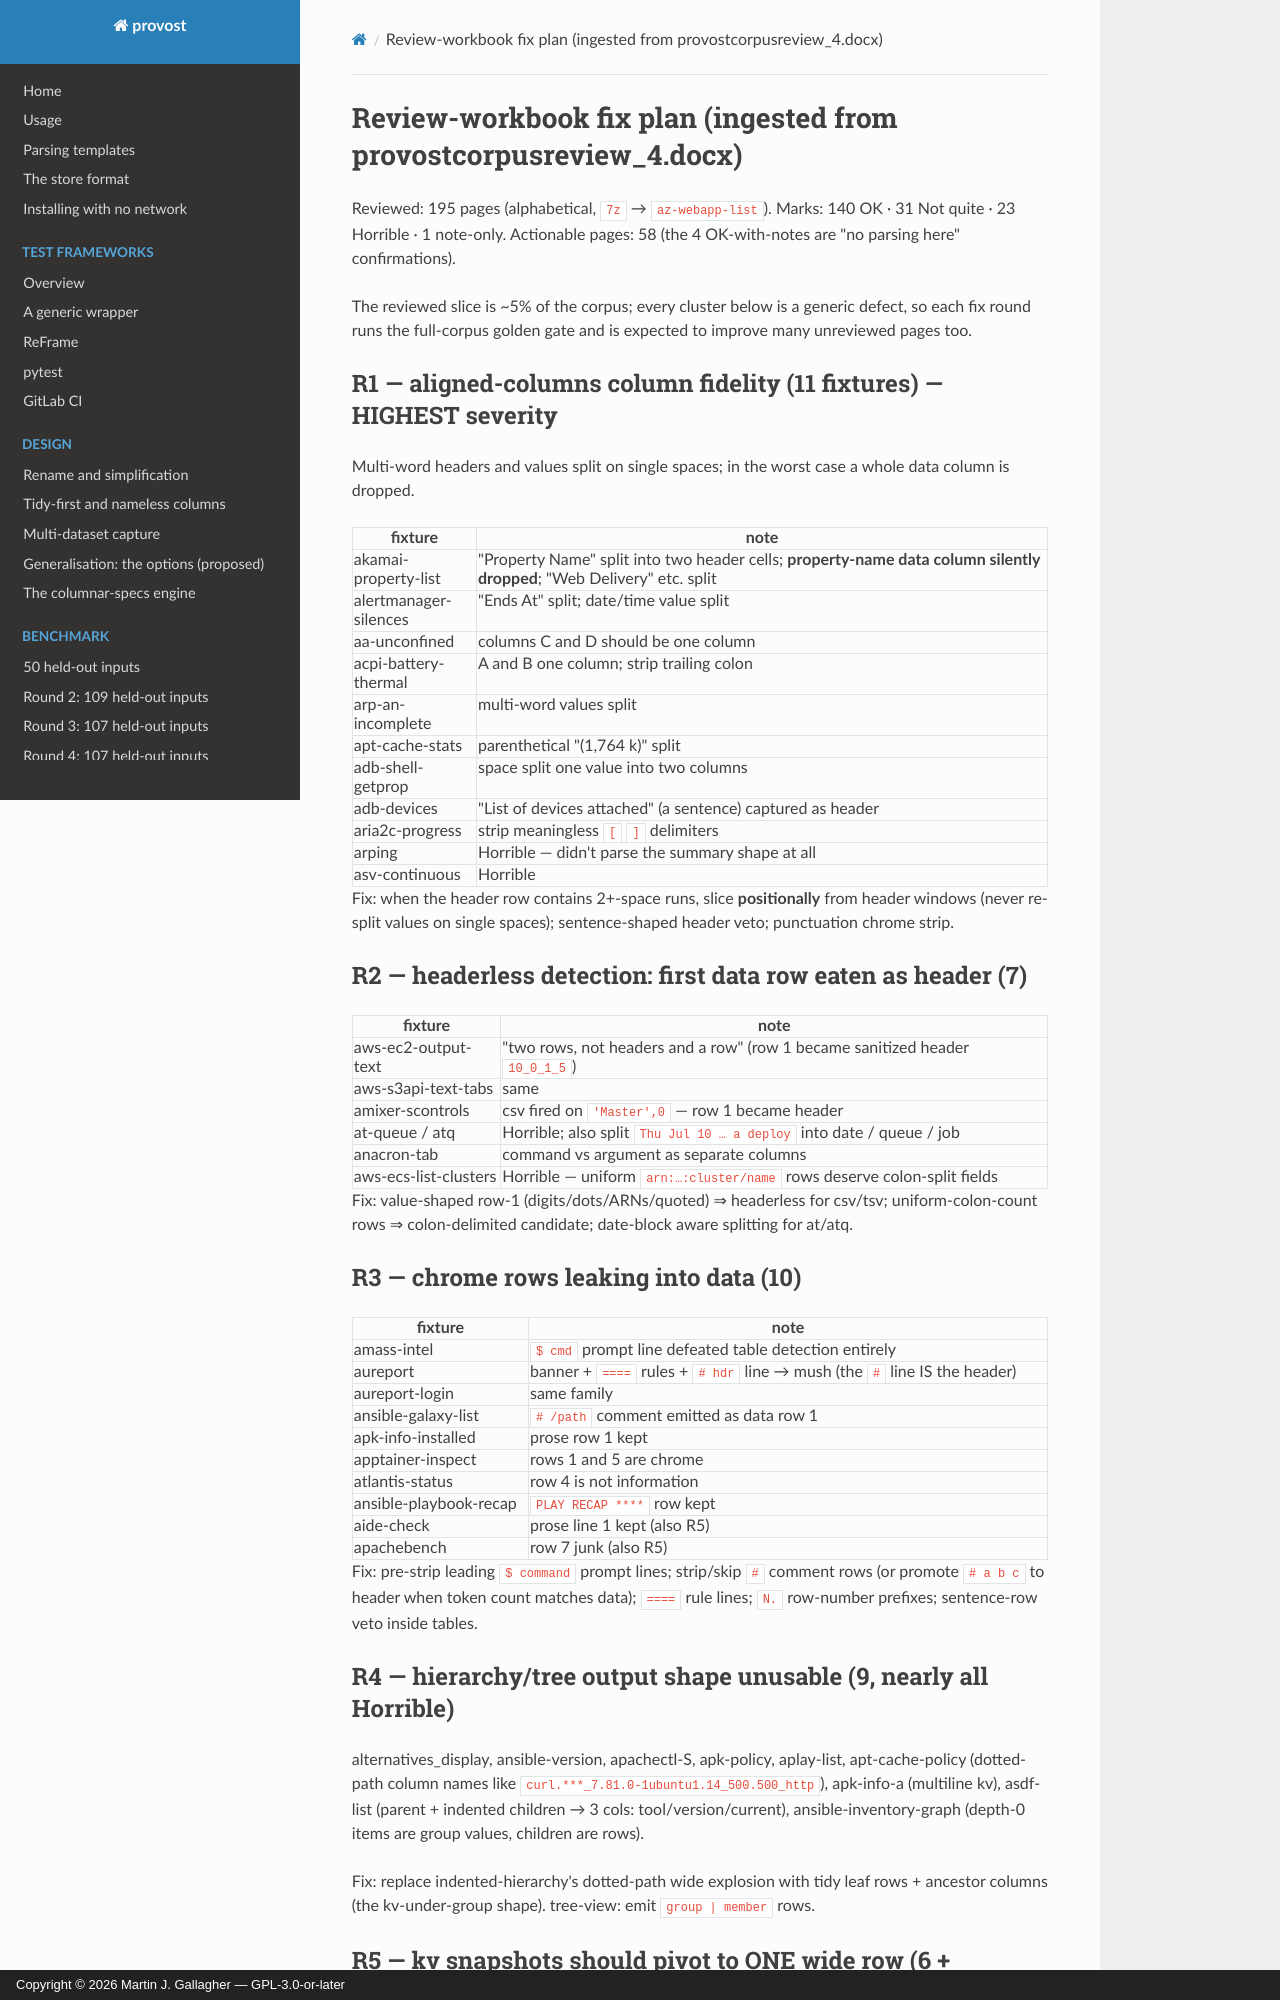

repository: MartinGallagher-code/provost · page: 0002-review-fix-plan/index.html · generator: mkdocs · copyright: Copyright © 2026 Martin J. Gallagher — GPL-3.0-or-later

# Review-workbook fix plan (ingested from provostcorpusreview_4.docx)

Reviewed: 195 pages (alphabetical, `7z` → `az-webapp-list`).
Marks: 140 OK · 31 Not quite · 23 Horrible · 1 note-only.
Actionable pages: 58 (the 4 OK-with-notes are "no parsing here" confirmations).

The reviewed slice is ~5% of the corpus; every cluster below is a generic
defect, so each fix round runs the full-corpus golden gate and is expected to
improve many unreviewed pages too.

## R1 — aligned-columns column fidelity (11 fixtures) — HIGHEST severity

Multi-word headers and values split on single spaces; in the worst case a
whole data column is dropped.

| fixture | note |
|---|---|
| akamai-property-list | "Property Name" split into two header cells; **property-name data column silently dropped**; "Web Delivery" etc. split |
| alertmanager-silences | "Ends At" split; date/time value split |
| aa-unconfined | columns C and D should be one column |
| acpi-battery-thermal | A and B one column; strip trailing colon |
| arp-an-incomplete | multi-word values split |
| apt-cache-stats | parenthetical "(1,764 k)" split |
| adb-shell-getprop | space split one value into two columns |
| adb-devices | "List of devices attached" (a sentence) captured as header |
| aria2c-progress | strip meaningless `[` `]` delimiters |
| arping | Horrible — didn't parse the summary shape at all |
| asv-continuous | Horrible |

Fix: when the header row contains 2+-space runs, slice **positionally** from
header windows (never re-split values on single spaces); sentence-shaped
header veto; punctuation chrome strip.

## R2 — headerless detection: first data row eaten as header (7)

| fixture | note |
|---|---|
| aws-ec2-output-text | "two rows, not headers and a row" (row 1 became sanitized header `10_0_1_5`) |
| aws-s3api-text-tabs | same |
| amixer-scontrols | csv fired on `'Master',0` — row 1 became header |
| at-queue / atq | Horrible; also split `Thu Jul 10 … a deploy` into date / queue / job |
| anacron-tab | command vs argument as separate columns |
| aws-ecs-list-clusters | Horrible — uniform `arn:…:cluster/name` rows deserve colon-split fields |

Fix: value-shaped row-1 (digits/dots/ARNs/quoted) ⇒ headerless for csv/tsv;
uniform-colon-count rows ⇒ colon-delimited candidate; date-block aware
splitting for at/atq.

## R3 — chrome rows leaking into data (10)

| fixture | note |
|---|---|
| amass-intel | `$ cmd` prompt line defeated table detection entirely |
| aureport | banner + `====` rules + `# hdr` line → mush (the `#` line IS the header) |
| aureport-login | same family |
| ansible-galaxy-list | `# /path` comment emitted as data row 1 |
| apk-info-installed | prose row 1 kept |
| apptainer-inspect | rows 1 and 5 are chrome |
| atlantis-status | row 4 is not information |
| ansible-playbook-recap | `PLAY RECAP ****` row kept |
| aide-check | prose line 1 kept (also R5) |
| apachebench | row 7 junk (also R5) |

Fix: pre-strip leading `$ command` prompt lines; strip/skip `#` comment rows
(or promote `# a b c` to header when token count matches data); `====` rule
lines; `N.` row-number prefixes; sentence-row veto inside tables.

## R4 — hierarchy/tree output shape unusable (9, nearly all Horrible)

alternatives_display, ansible-version, apachectl-S, apk-policy, aplay-list,
apt-cache-policy (dotted-path column names like
`curl.***_7.81.0-1ubuntu1.14_500.500_http`), apk-info-a (multiline kv),
asdf-list (parent + indented children → 3 cols: tool/version/current),
ansible-inventory-graph (depth-0 items are group values, children are rows).

Fix: replace indented-hierarchy's dotted-path wide explosion with tidy leaf
rows + ancestor columns (the kv-under-group shape). tree-view: emit
`group | member` rows.
